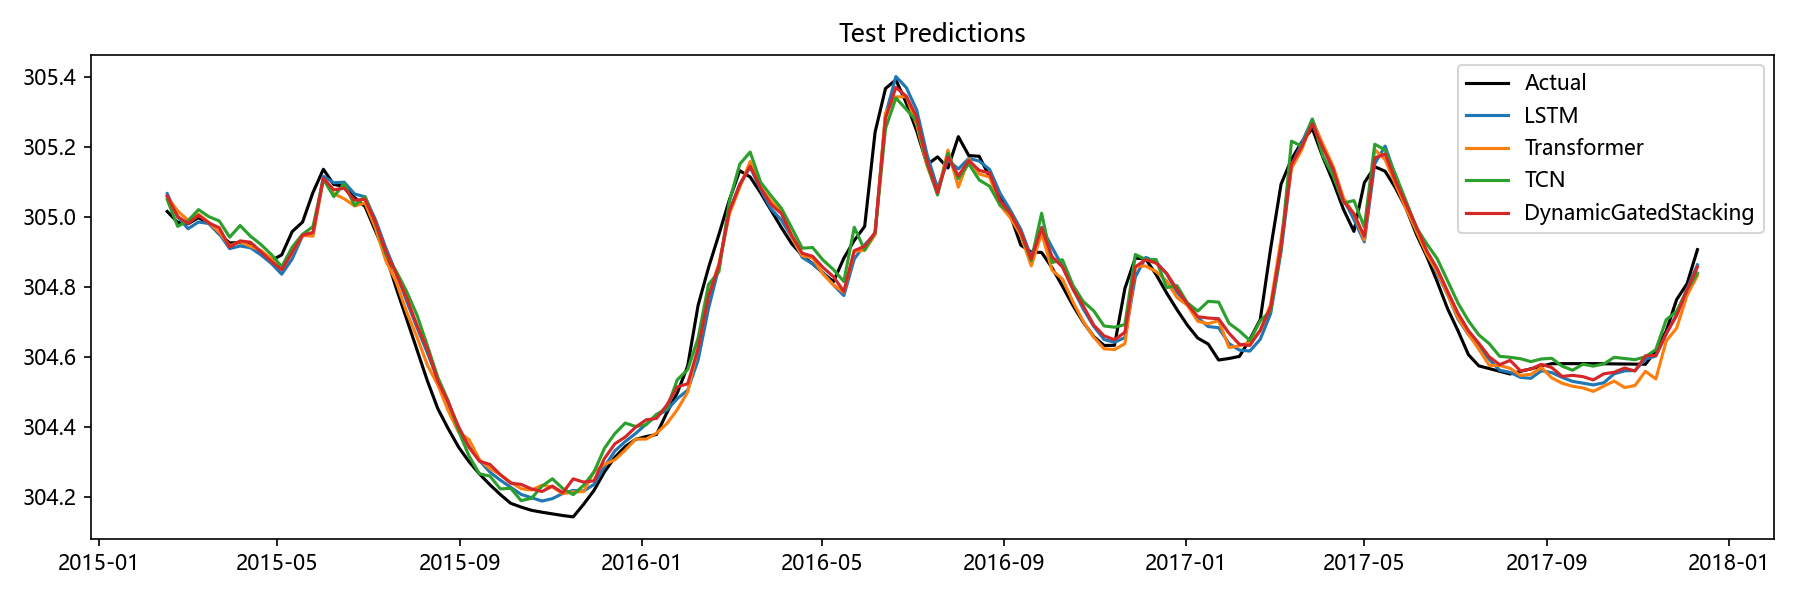

Source data for this figure (header and first rows):
Date, Actual, LSTM, Transformer, TCN, Aquifer, DynamicGatedStacking
2015-02-16, 305, 305.1, 305.1, 305, 岩溶水2, 305.1
2015-02-23, 305, 305, 305, 305, 岩溶水2, 305
2015-03-02, 305, 305, 305, 305, 岩溶水2, 305
2015-03-09, 305, 305, 305, 305, 岩溶水2, 305
2015-03-16, 305, 305, 305, 305, 岩溶水2, 305
2015-03-23, 305, 305, 305, 305, 岩溶水2, 305
2015-03-30, 304.9, 304.9, 304.9, 304.9, 岩溶水2, 304.9
2015-04-06, 304.9, 304.9, 304.9, 305, 岩溶水2, 304.9
2015-04-13, 304.9, 304.9, 304.9, 304.9, 岩溶水2, 304.9
2015-04-20, 304.9, 304.9, 304.9, 304.9, 岩溶水2, 304.9
2015-04-27, 304.9, 304.9, 304.9, 304.9, 岩溶水2, 304.9
2015-05-04, 304.9, 304.8, 304.9, 304.9, 岩溶水2, 304.8
2015-05-11, 305, 304.9, 304.9, 304.9, 岩溶水2, 304.9
2015-05-18, 305, 304.9, 304.9, 304.9, 岩溶水2, 304.9
2015-05-25, 305.1, 304.9, 304.9, 305, 岩溶水2, 305
2015-06-01, 305.1, 305.1, 305.1, 305.1, 岩溶水2, 305.1
2015-06-08, 305.1, 305.1, 305.1, 305.1, 岩溶水2, 305.1
2015-06-15, 305.1, 305.1, 305.1, 305.1, 岩溶水2, 305.1
2015-06-22, 305.1, 305.1, 305, 305, 岩溶水2, 305
2015-06-29, 305, 305.1, 305, 305.1, 岩溶水2, 305
2015-07-06, 305, 305, 305, 305, 岩溶水2, 305
2015-07-13, 304.9, 304.9, 304.9, 304.9, 岩溶水2, 304.9
2015-07-20, 304.8, 304.8, 304.8, 304.8, 岩溶水2, 304.8
2015-07-27, 304.7, 304.8, 304.7, 304.8, 岩溶水2, 304.8
2015-08-03, 304.6, 304.7, 304.7, 304.7, 岩溶水2, 304.7
2015-08-10, 304.5, 304.6, 304.6, 304.6, 岩溶水2, 304.6
2015-08-17, 304.5, 304.5, 304.5, 304.5, 岩溶水2, 304.5
2015-08-24, 304.4, 304.5, 304.4, 304.5, 岩溶水2, 304.5
2015-08-31, 304.3, 304.4, 304.4, 304.4, 岩溶水2, 304.4
2015-09-07, 304.3, 304.3, 304.4, 304.3, 岩溶水2, 304.3
2015-09-14, 304.3, 304.3, 304.3, 304.3, 岩溶水2, 304.3
2015-09-21, 304.2, 304.3, 304.3, 304.3, 岩溶水2, 304.3
2015-09-28, 304.2, 304.2, 304.3, 304.2, 岩溶水2, 304.3
2015-10-05, 304.2, 304.2, 304.2, 304.2, 岩溶水2, 304.2
2015-10-12, 304.2, 304.2, 304.2, 304.2, 岩溶水2, 304.2
2015-10-19, 304.2, 304.2, 304.2, 304.2, 岩溶水2, 304.2
2015-10-26, 304.2, 304.2, 304.2, 304.2, 岩溶水2, 304.2
2015-11-02, 304.2, 304.2, 304.2, 304.3, 岩溶水2, 304.2
2015-11-09, 304.1, 304.2, 304.2, 304.2, 岩溶水2, 304.2
2015-11-16, 304.1, 304.2, 304.2, 304.2, 岩溶水2, 304.3
2015-11-23, 304.2, 304.2, 304.2, 304.2, 岩溶水2, 304.2
2015-11-30, 304.2, 304.2, 304.3, 304.3, 岩溶水2, 304.2
2015-12-07, 304.3, 304.3, 304.3, 304.3, 岩溶水2, 304.3
2015-12-14, 304.3, 304.3, 304.3, 304.4, 岩溶水2, 304.4
2015-12-21, 304.3, 304.4, 304.3, 304.4, 岩溶水2, 304.4
2015-12-28, 304.4, 304.4, 304.4, 304.4, 岩溶水2, 304.4
2016-01-04, 304.4, 304.4, 304.4, 304.4, 岩溶水2, 304.4
2016-01-11, 304.4, 304.4, 304.4, 304.4, 岩溶水2, 304.4
2016-01-18, 304.4, 304.4, 304.4, 304.5, 岩溶水2, 304.5
2016-01-25, 304.5, 304.5, 304.4, 304.5, 岩溶水2, 304.5
2016-02-01, 304.6, 304.5, 304.5, 304.6, 岩溶水2, 304.5
2016-02-08, 304.7, 304.6, 304.6, 304.7, 岩溶水2, 304.6
2016-02-15, 304.9, 304.7, 304.8, 304.8, 岩溶水2, 304.8
2016-02-22, 304.9, 304.9, 304.9, 304.8, 岩溶水2, 304.9
2016-02-29, 305, 305, 305, 305, 岩溶水2, 305
2016-03-07, 305.1, 305.1, 305.1, 305.2, 岩溶水2, 305.1
2016-03-14, 305.1, 305.1, 305.2, 305.2, 岩溶水2, 305.1
2016-03-21, 305.1, 305.1, 305.1, 305.1, 岩溶水2, 305.1
2016-03-28, 305, 305, 305, 305.1, 岩溶水2, 305
2016-04-04, 305, 305, 305, 305, 岩溶水2, 305
... 88 more rows
